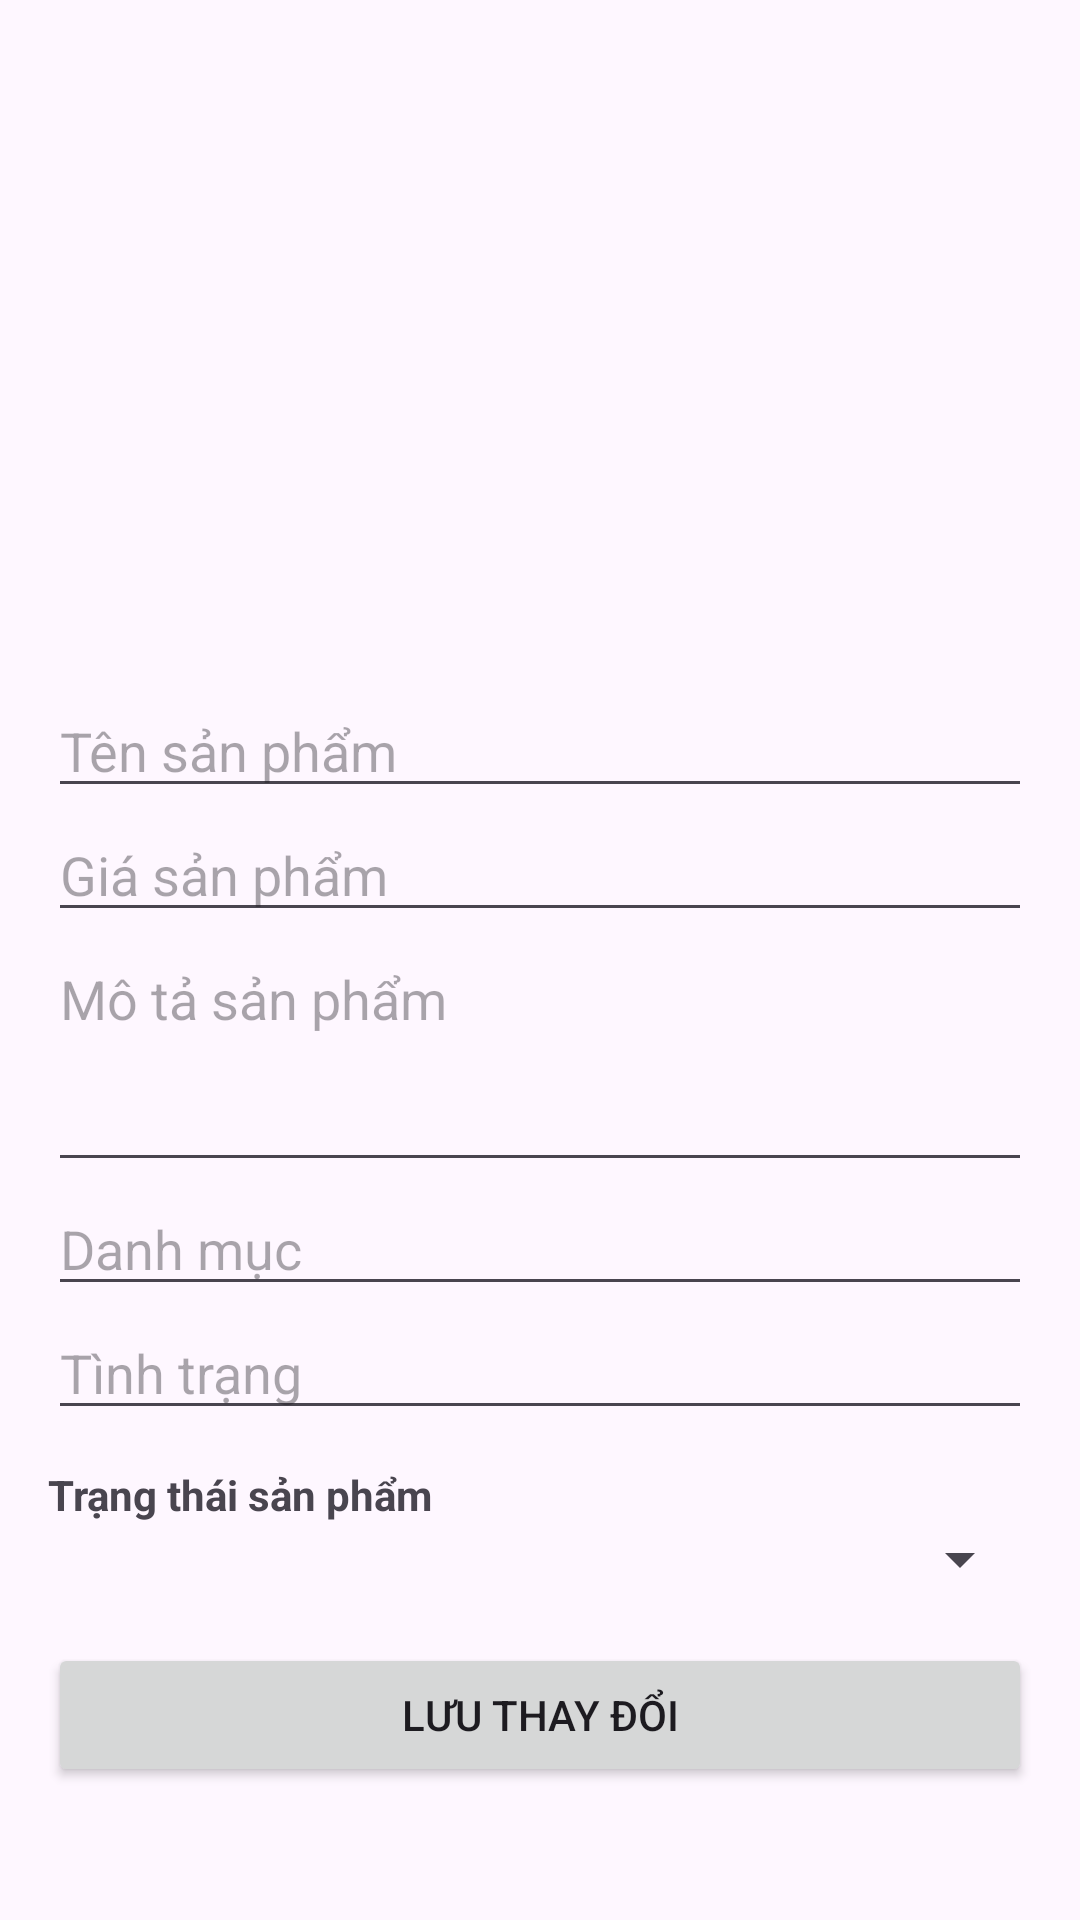

Reconstruct the res/layout file that produces this screen, plus the resources it refers to.
<!-- AndroidManifest.xml: application theme Theme.AppC2C -->
<!-- res/layout/activity_edit_products.xml -->
<?xml version="1.0" encoding="utf-8"?>
<ScrollView xmlns:android="http://schemas.android.com/apk/res/android"
    android:layout_width="match_parent"
    android:layout_height="match_parent"
    android:padding="16dp">

    <LinearLayout
        android:orientation="vertical"
        android:layout_width="match_parent"
        android:layout_height="wrap_content">

        <ImageView
            android:id="@+id/imgProductEdit"
            android:layout_width="match_parent"
            android:layout_height="200dp"
            android:scaleType="centerCrop"
            android:src="@drawable/default_image"
            android:layout_marginBottom="12dp" />

        <EditText
            android:id="@+id/edtProductName"
            android:layout_width="match_parent"
            android:layout_height="wrap_content"
            android:hint="Tên sản phẩm" />

        <EditText
            android:id="@+id/edtProductPrice"
            android:layout_width="match_parent"
            android:layout_height="wrap_content"
            android:hint="Giá sản phẩm"
            android:inputType="number" />

        <EditText
            android:id="@+id/edtProductDescription"
            android:layout_width="match_parent"
            android:layout_height="wrap_content"
            android:hint="Mô tả sản phẩm"
            android:minLines="3"
            android:gravity="top" />

        <EditText
            android:id="@+id/edtProductCategory"
            android:layout_width="match_parent"
            android:layout_height="wrap_content"
            android:hint="Danh mục" />

        <EditText
            android:id="@+id/edtProductCondition"
            android:layout_width="match_parent"
            android:layout_height="wrap_content"
            android:hint="Tình trạng" />

        
        <TextView
            android:layout_width="wrap_content"
            android:layout_height="wrap_content"
            android:text="Trạng thái sản phẩm"
            android:layout_marginTop="12dp"
            android:textStyle="bold" />

        <Spinner
            android:id="@+id/spinnerEditStatus"
            android:layout_width="match_parent"
            android:layout_height="wrap_content"
            android:layout_marginBottom="16dp" />

        <Button
            android:id="@+id/btnSaveProduct"
            android:layout_width="match_parent"
            android:layout_height="wrap_content"
            android:text="Lưu thay đổi" />

    </LinearLayout>
</ScrollView>
<!-- resources referenced by this layout -->
<resources>
  <style name="Theme.AppC2C" parent="Base.Theme.AppC2C" />
  <style name="Base.Theme.AppC2C" parent="Theme.Material3.DayNight.NoActionBar">
          
          
      </style>
</resources>
